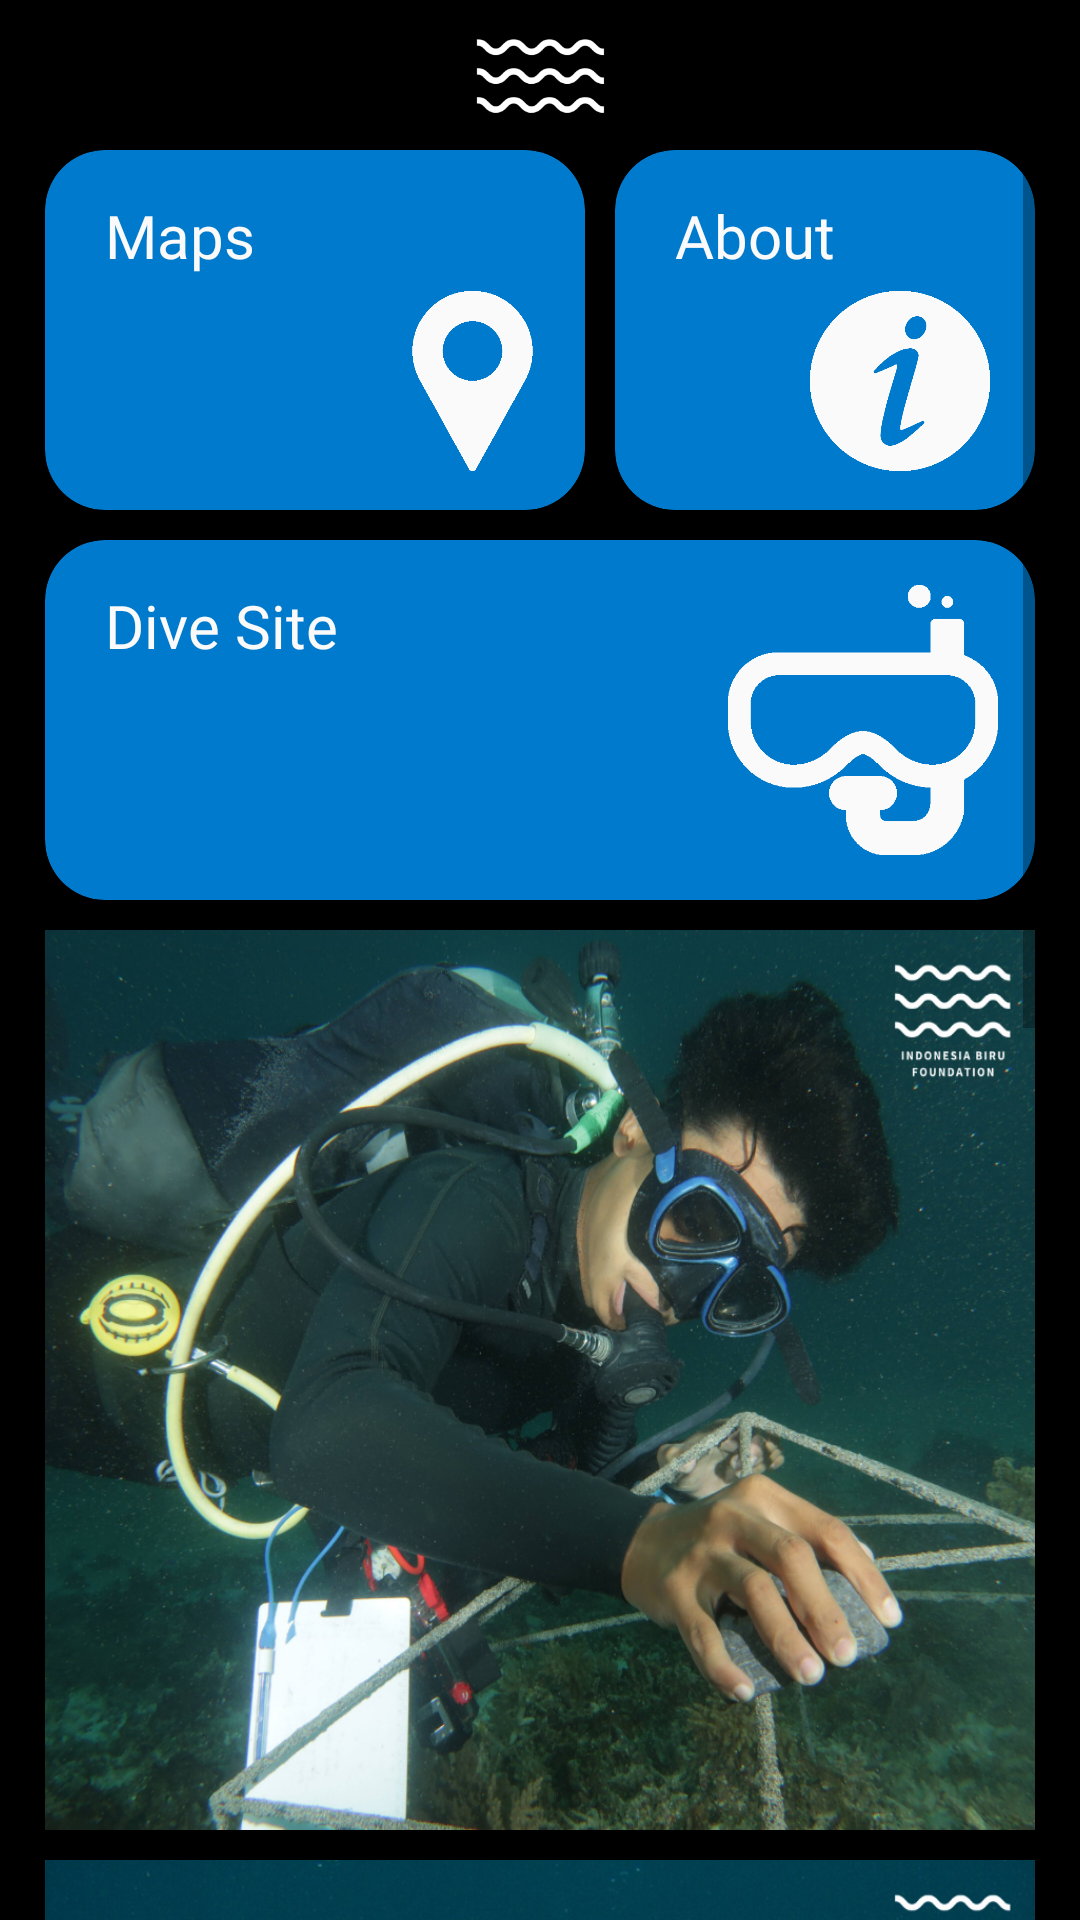

Android layout source for this screen:
<!-- AndroidManifest.xml: application theme Theme.KpApp -->
<!-- res/layout/menu.xml -->
<?xml version="1.0" encoding="utf-8"?>
<LinearLayout xmlns:android="http://schemas.android.com/apk/res/android"
    xmlns:app="http://schemas.android.com/apk/res-auto"
    xmlns:tools="http://schemas.android.com/tools"
    android:layout_width="match_parent"
    android:layout_height="match_parent"
    tools:context=".Menu"
    android:background="@color/black"
    android:orientation="vertical">

    <ImageView
        android:layout_width="match_parent"
        android:layout_height="50dp"
        app:srcCompat="@drawable/logoatas"
        android:paddingVertical="12dp"/>

    <LinearLayout
        android:layout_width="match_parent"
        android:layout_height="match_parent"
        android:orientation="vertical">

        <ScrollView
            android:layout_width="match_parent"
            android:layout_height="wrap_content"
            android:layout_weight="1"
            android:paddingHorizontal="15dp">

            <LinearLayout
                android:layout_width="match_parent"
                android:layout_height="wrap_content"
                android:orientation="vertical">

                <LinearLayout
                    android:layout_width="match_parent"
                    android:layout_height="wrap_content"
                    android:orientation="horizontal">

                    <androidx.cardview.widget.CardView
                        android:id="@+id/text3"
                        android:layout_weight="0.45"
                        android:layout_width="wrap_content"
                        android:layout_height="120dp"
                        app:cardCornerRadius="20dp"
                        app:cardBackgroundColor="@color/blue"
                        android:layout_marginRight="10dp">

                        <LinearLayout
                            android:layout_width="match_parent"
                            android:layout_height="match_parent"
                            android:orientation="vertical">

                            <TextView
                                android:text="Maps"
                                android:layout_width="wrap_content"
                                android:layout_height="wrap_content"
                                android:textColor="@color/white"
                                android:layout_marginLeft="20dp"
                                android:layout_marginTop="10dp"
                                android:textSize="20sp"
                                android:paddingVertical="5dp"
                                android:fontFamily="@font/sf_semibold"/>

                            <ImageView
                                android:layout_width="90dp"
                                android:layout_height="90dp"
                                android:layout_gravity="right"
                                android:paddingLeft="15dp"
                                android:paddingBottom="30dp"
                                app:srcCompat="@drawable/maps"/>
                        </LinearLayout>
                    </androidx.cardview.widget.CardView>

                    <androidx.cardview.widget.CardView
                        android:id="@+id/logo"
                        android:layout_weight="0.25"
                        android:layout_width="wrap_content"
                        android:layout_height="120dp"
                        app:cardCornerRadius="20dp"
                        app:cardBackgroundColor="@color/blue">

                        <LinearLayout
                            android:layout_width="match_parent"
                            android:layout_height="match_parent"
                            android:orientation="vertical">

                            <TextView
                                android:text="About"
                                android:layout_width="wrap_content"
                                android:layout_height="wrap_content"
                                android:textColor="@color/white"
                                android:layout_marginLeft="20dp"
                                android:layout_marginTop="10dp"
                                android:textSize="20sp"
                                android:paddingVertical="5dp"
                                android:fontFamily="@font/sf_semibold"/>

                            <ImageView
                                android:layout_width="90dp"
                                android:layout_height="90dp"
                                android:layout_gravity="right"
                                android:paddingBottom="30dp"
                                app:srcCompat="@drawable/about"/>
                        </LinearLayout>
                    </androidx.cardview.widget.CardView>
                </LinearLayout>

                <androidx.cardview.widget.CardView
                    android:id="@+id/text2"
                    android:layout_width="match_parent"
                    android:layout_height="120dp"
                    app:cardCornerRadius="20dp"
                    app:cardBackgroundColor="@color/blue"
                    android:layout_marginVertical="10dp">
                    orientation

                    <LinearLayout
                        android:layout_width="match_parent"
                        android:layout_height="match_parent"
                        android:orientation="horizontal">

                        <TextView
                            android:text="Dive Site"
                            android:layout_width="wrap_content"
                            android:layout_height="wrap_content"
                            android:textColor="@color/white"
                            android:layout_marginLeft="20dp"
                            android:layout_marginTop="10dp"
                            android:textSize="20sp"
                            android:paddingVertical="5dp"
                            android:fontFamily="@font/sf_semibold"/>

                        <ImageView
                            android:layout_width="90dp"
                            android:layout_height="90dp"
                            android:layout_gravity="bottom"
                            android:layout_marginLeft="130dp"
                            android:layout_marginBottom="15dp"
                            app:srcCompat="@drawable/dive_site"/>
                    </LinearLayout>
                </androidx.cardview.widget.CardView>

                <ImageView
                    android:layout_width="match_parent"
                    android:layout_height="300dp"
                    android:layout_marginBottom="10dp"
                    android:background="@drawable/homephoto1" />

                <ImageView
                    android:layout_width="match_parent"
                    android:layout_height="300dp"
                    android:layout_marginBottom="10dp"
                    android:background="@drawable/homephoto3" />

                <ImageView
                    android:layout_width="match_parent"
                    android:layout_height="300dp"
                    android:background="@drawable/homephoto2"
                    android:layout_marginBottom="10dp"/>
            </LinearLayout>
        </ScrollView>
    </LinearLayout>
</LinearLayout>
<!-- resources referenced by this layout -->
<resources>
  <color name="black">#000000</color>
  <color name="blue">#007acc</color>
  <color name="white">#fafafa</color>
  <!-- drawable about: png bitmap (drawable, 8312 bytes) -->
  <!-- drawable dive_site: png bitmap (drawable, 5348 bytes) -->
  <!-- drawable homephoto1: png bitmap (drawable, 840576 bytes) -->
  <!-- drawable homephoto2: png bitmap (drawable, 702386 bytes) -->
  <!-- drawable homephoto3: png bitmap (drawable, 732874 bytes) -->
  <!-- drawable logoatas: png bitmap (drawable, 7323 bytes) -->
  <!-- drawable maps: jpeg bitmap (drawable, 571 bytes) -->
  <style name="Theme.KpApp" parent="Theme.MaterialComponents.DayNight.NoActionBar">
          
          <item name="colorPrimary">@color/grey</item>
          <item name="colorPrimaryVariant">@color/white</item>
          <item name="colorOnPrimary">@color/black</item>
          
          <item name="colorSecondary">@color/teal_200</item>
          <item name="colorSecondaryVariant">@color/teal_700</item>
          <item name="colorOnSecondary">@color/black</item>
          
          <item name="android:statusBarColor" tools:targetApi="l">?attr/colorPrimaryVariant</item>
          
          <item name="android:windowFullscreen">true</item>
      </style>
  <color name="grey">#D9D9D9</color>
  <color name="teal_200">#FF03DAC5</color>
  <color name="teal_700">#FF018786</color>
</resources>
